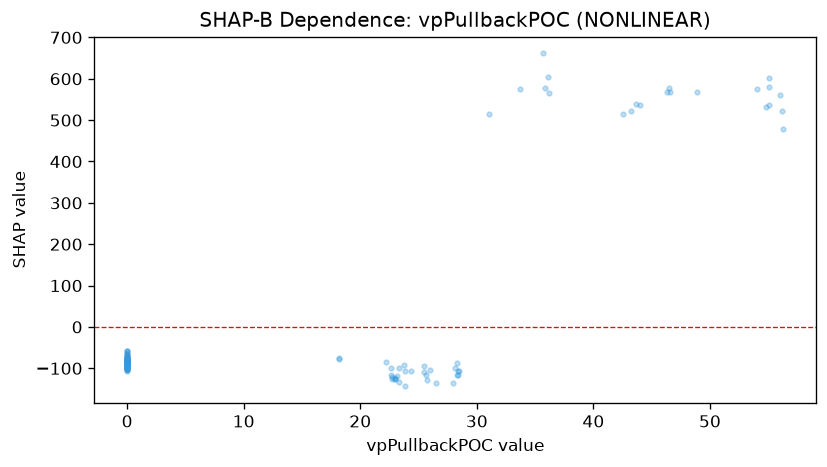

The data file committed next to this chart (first rows):
feature_value, shap_value
18.18, -77.7
18.18, -76.11
0.0, -87.74
0.0, -76.93
0.0, -84.71
0.0, -67.9
0.0, -82.95
0.0, -81.41
0.0, -78.41
0.0, -81.92
0.0, -88.82
22.68, -117
0.0, -84.39
0.0, -92.22
0.0, -87.63
22.77, -125.8
22.6, -99.26
0.0, -95.57
22.73, -120.1
0.0, -84.03
22.95, -126
0.0, -86.77
0.0, -79.82
0.0, -87.19
23.31, -132.8
0.0, -80.24
0.0, -98.67
23.17, -118
0.0, -82.68
0.0, -83.92
0.0, -80.83
23.8, -143.7
23.84, -105.6
0.0, -88.34
0.0, -88.06
0.0, -81.66
0.0, -71.72
0.0, -86
23.74, -91.6
0.0, -78.97
23.32, -98.77
0.0, -70.36
22.99, -125.3
25.62, -116.2
0.0, -82.24
0.0, -87.97
0.0, -66.46
0.0, -89.33
25.72, -128.2
25.51, -94.37
0.0, -77
25.47, -109.1
0.0, -76.04
0.0, -99.79
0.0, -97.42
22.96, -123.5
22.19, -84.85
0.0, -77.17
0.0, -77.17
24.37, -107.2
... 66 more rows
